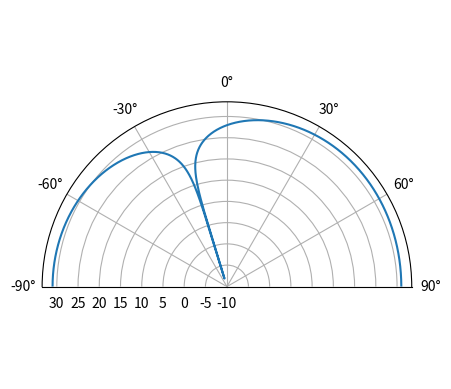

Generate this figure with matplotlib:
import time
import numpy as np
import matplotlib.pyplot as plt

sample_rate = 61.44e6
N = 10000 # samples
t = np.arange(N)/sample_rate # time vector

### TX SIGNAL
theta_deg = 45 # Angle of arrival
theta_rad = np.deg2rad(theta_deg)
f = 2e4
tx = np.exp(2j * np.pi * f * t)
d = 0.5 # wavelength spacing
elements = 2
k = np.arange(elements)

s = np.exp(2j * np.pi * d * k * np.sin(theta_rad))
s = s.reshape(-1,1)
tx = tx.reshape(1,-1)

### RX SIGNAL
X = s @ tx
n = np.random.randn(elements, N) + 1j*np.random.randn(elements, N) #Noiseh
X_n = X + 0.0 * n

### TEST CODE
## FUNCTIONALITY TEST
print("SUBDIVISIONS, ELAPSED TIME (s), AOA")


theta_sweep = np.linspace(-1 * np.pi / 2, np.pi / 2,1000)
results = []
for thetas in theta_sweep:
    w = np.exp(2j * np.pi * d * k * np.sin(thetas))
    y = w.conj().T @ X_n
    results.append(np.abs(np.sum(y)))



### PLOTS
## Polar beamforming plot

fig, ax = plt.subplots(subplot_kw={'projection': 'polar'})
ax.plot(np.linspace(-1*np.pi/2, np.pi/2, 1000), 10*np.log10(results))
ax.set_theta_zero_location('N')
ax.set_theta_direction(-1)
ax.set_rlabel_position(55)  # Move grid labels away from other labels
ax.set_thetamin(-90) # only show top half
ax.set_thetamax(90)
plt.show()